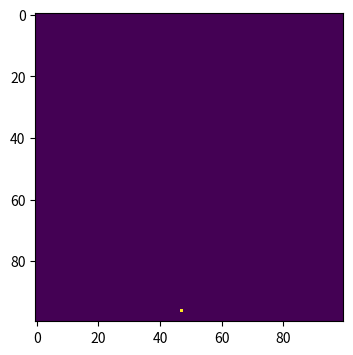
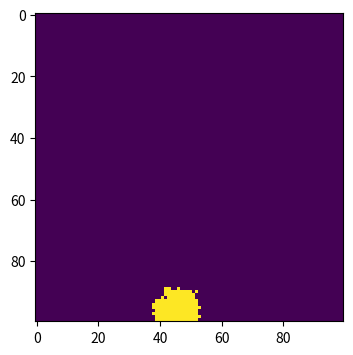
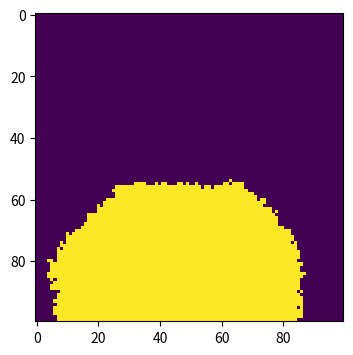
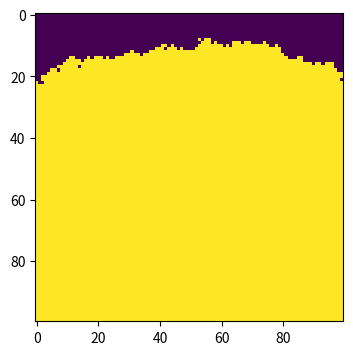

Reproduce these figures in Python, in order.
#!/usr/bin/env python3
# -*- coding: utf-8 -*-
"""
Created on Wed May  8 14:04:58 2019

@author: cuijiajun
"""
# import necessary libraries
import numpy as np
import matplotlib.pyplot as plt

# input the two parameters
beta = 0.3
gamma = 0.05
# make an array for susceptible population
population = np.zeros((100, 100))
# choose one infected people randomly 
outbreak = np.random.choice(range(100), 2)
population[outbreak[0], outbreak[1]] = 1
t = 0
while t< 100:
    # maps for different t
    if t == 0:
        plt.figure(figsize = (6, 4), dpi = 150)
        plt.imshow(population, cmap = 'viridis', interpolation = 'nearest')
    elif t == 9:
        plt.figure(figsize = (6, 4), dpi = 150)
        plt.imshow(population, cmap = 'viridis', interpolation = 'nearest')
    elif t == 49:
        plt.figure(figsize = (6, 4), dpi = 150)
        plt.imshow(population, cmap = 'viridis', interpolation = 'nearest')
    elif t == 99:
        plt.figure(figsize = (6, 4), dpi = 150)
        plt.imshow(population, cmap = 'viridis', interpolation = 'nearest')
    t += 1
    # find infected points
    infectedIndex = np.where(population==1)    
    for i in range(len(infectedIndex[0])):
        # get x, y for each point
        x = infectedIndex[0][i]
        y = infectedIndex[1][i]
        # infect all 8 neighbours 
        for xNeighbour in range(x-1,x+2):
                for yNeighbour in range(y-1,y+2):
                    if (xNeighbour,yNeighbour) != (x,y):
                        # make sure not fall off an edge
                        if xNeighbour != -1 and yNeighbour != -1 and xNeighbour!=100 and yNeighbour!=100:
                            # only infect uninfected ones 
                            if population[xNeighbour,yNeighbour]==0:
                                population[xNeighbour,yNeighbour]=np.random.choice(range(2),1,p=[1-beta,beta])[0]
                            # only recover unrecovered ones